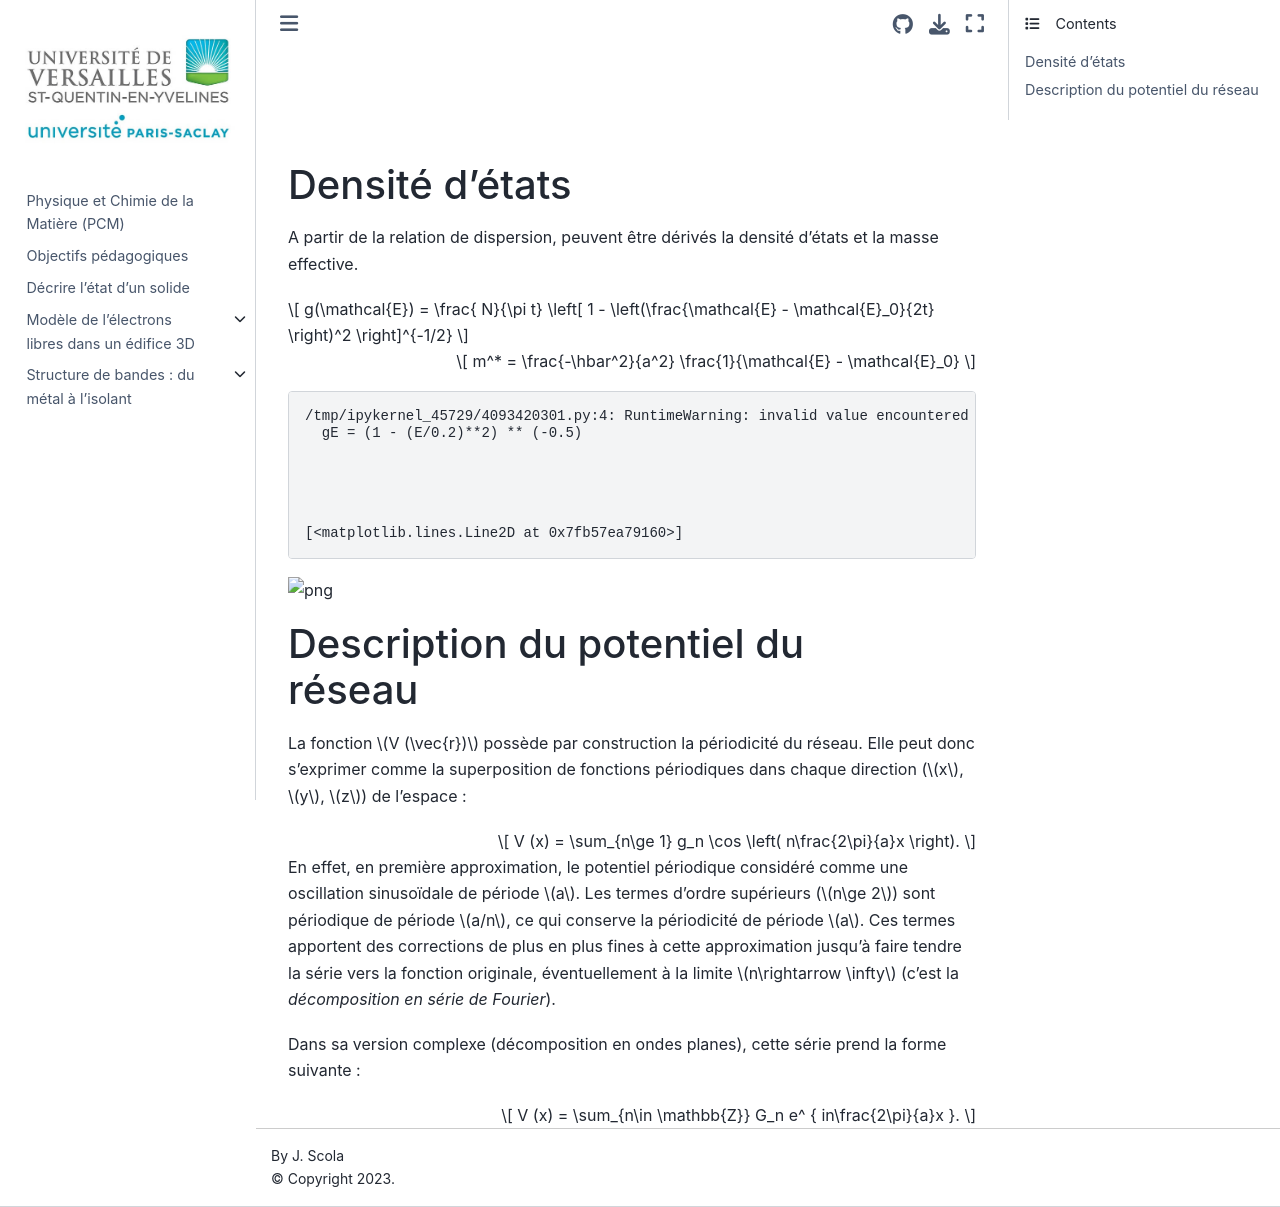

repository: josephscola/PCM · page: lcao/md/inacheve.html · generator: jekyll

![](./figures/C_hybridation.png)

![](./figures/pi-bonds.png)

## Densité d'états

A partir de la relation de dispersion, peuvent être dérivés la densité d'états et la masse effective.

$$
g(\mathcal{E}) = \frac{ N}{\pi t} \left[ 1 - \left(\frac{\mathcal{E} - \mathcal{E}_0}{2t} \right)^2 \right]^{-1/2}
$$

$$
m^* = \frac{-\hbar^2}{a^2} \frac{1}{\mathcal{E} - \mathcal{E}_0}
$$

    /tmp/ipykernel_45729/4093420301.py:4: RuntimeWarning: invalid value encountered in power
      gE = (1 - (E/0.2)**2) ** (-0.5)





    [<matplotlib.lines.Line2D at 0x7fb57ea79160>]




    
![png](inacheve_files/inacheve_3_2.png)
    


## Description du potentiel du réseau

La fonction $V (\vec{r})$ possède par construction la périodicité du réseau.
Elle peut donc s'exprimer comme la superposition de fonctions périodiques dans chaque direction ($x$, $y$, $z$) de l'espace :

$$
V (x) = \sum_{n\ge 1} g_n \cos \left( n\frac{2\pi}{a}x \right).
$$

En effet, en première approximation, le potentiel périodique considéré comme une oscillation sinusoïdale de période $a$.
Les termes d'ordre supérieurs ($n\ge 2$) sont périodique de période $a/n$, ce qui conserve la périodicité de période $a$. 
Ces termes apportent des corrections de plus en plus fines à cette approximation jusqu'à faire tendre la série vers la fonction originale, éventuellement à la limite $n\rightarrow \infty$ (c'est la *décomposition en série de Fourier*).

Dans sa version complexe (décomposition en ondes planes), cette série prend la forme suivante :

$$
V (x) = \sum_{n\in \mathbb{Z}} G_n e^ { in\frac{2\pi}{a}x }.
$$
